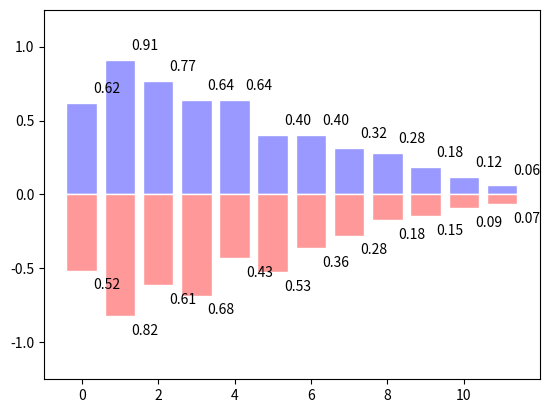

Generate this figure with matplotlib:
# -*- coding: utf-8 -*-
"""
Created on Wed Apr 28 02:51:50 2021

[redacted]
"""
import numpy as np
import matplotlib.pyplot as plt
 
n = 12
X = np.arange(n)
Y1 = (1 - X / float(n)) * np.random.uniform(0.5, 1.0, n)
Y2 = (1 - X / float(n)) * np.random.uniform(0.5, 1.0, n)
plt.figure()
plt.bar(X, +Y1, facecolor = '#9999ff', edgecolor = 'white')
plt.bar(X, -Y2, facecolor = '#ff9999', edgecolor = 'white')
for x, y in zip(X, Y1):
    plt.text(x + 1, y + 0.05, '%.2f' % y, ha = 'right', va = 'bottom')
for x, y in zip(X, Y2):
    plt.text(x + 1, - y - 0.05, '%.2f' % y, ha = 'right', va = 'top')
plt.ylim(-1.25, +1.25)
